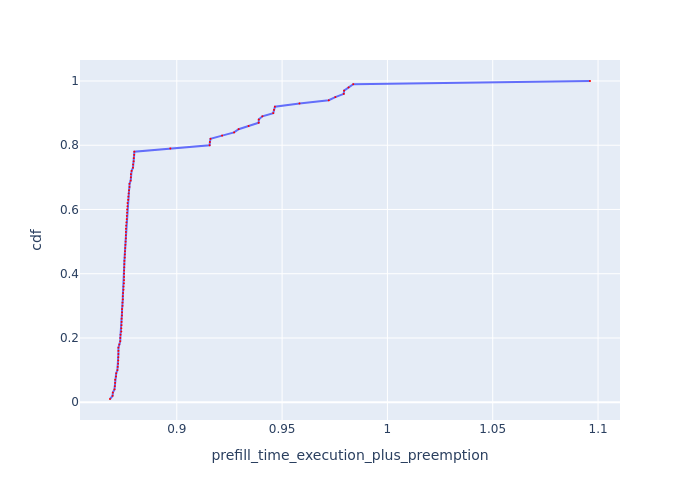

The data file committed next to this chart (first rows):
Request Id, prefill_time_execution_plus_preemption, cdf
0_16, 0.8683, 0.01
0_10, 0.8695, 0.02
0_44, 0.8697, 0.03
0_88, 0.8704, 0.04
0_24, 0.8706, 0.05
0_81, 0.8707, 0.06
0_50, 0.8707, 0.07
0_57, 0.8711, 0.08
0_92, 0.8712, 0.09
0_11, 0.8718, 0.1
0_32, 0.872, 0.11
0_43, 0.8722, 0.12
0_23, 0.8722, 0.13
0_64, 0.8722, 0.14
0_17, 0.8723, 0.15
0_45, 0.8723, 0.16
0_29, 0.8723, 0.17
0_93, 0.8727, 0.18
0_94, 0.8732, 0.19
0_85, 0.8732, 0.2
0_73, 0.8733, 0.21
0_9, 0.8736, 0.22
0_15, 0.8737, 0.23
0_30, 0.8738, 0.24
0_72, 0.8738, 0.25
0_59, 0.8738, 0.26
0_22, 0.874, 0.27
0_8, 0.874, 0.28
0_26, 0.874, 0.29
0_12, 0.8742, 0.3
0_47, 0.8742, 0.31
0_87, 0.8744, 0.32
0_39, 0.8744, 0.33
0_53, 0.8745, 0.34
0_66, 0.8747, 0.35
0_65, 0.8747, 0.36
0_68, 0.8749, 0.37
0_60, 0.875, 0.38
0_86, 0.875, 0.39
0_99, 0.875, 0.4
0_41, 0.875, 0.41
0_80, 0.8751, 0.42
0_33, 0.8751, 0.43
0_19, 0.8751, 0.44
0_18, 0.8753, 0.45
0_89, 0.8753, 0.46
0_78, 0.8754, 0.47
0_31, 0.8755, 0.48
0_34, 0.8756, 0.49
0_36, 0.8757, 0.5
0_25, 0.8758, 0.51
0_37, 0.8758, 0.52
0_55, 0.8758, 0.53
0_20, 0.8759, 0.54
0_46, 0.876, 0.55
0_54, 0.8761, 0.56
0_52, 0.8763, 0.57
0_58, 0.8763, 0.58
0_82, 0.8764, 0.59
0_48, 0.8764, 0.6
... 40 more rows
